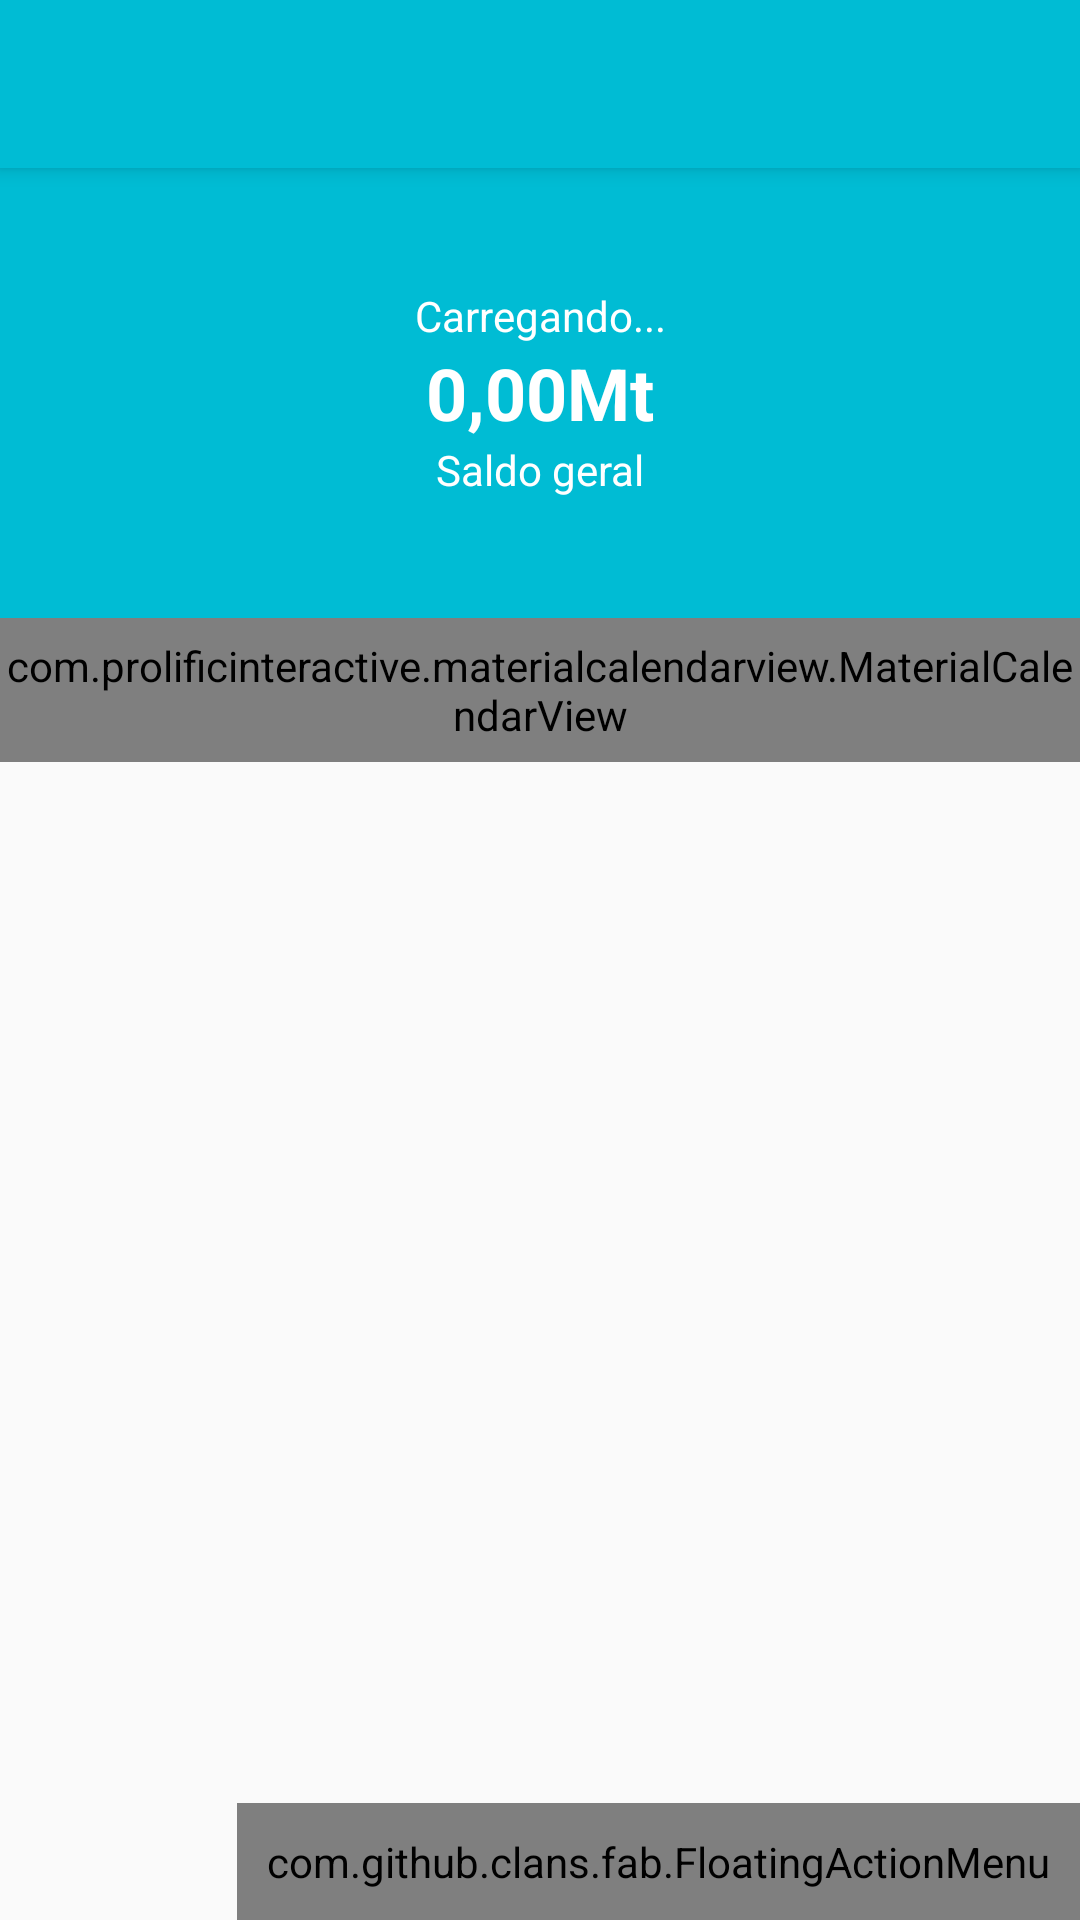

Produce the Android XML layout that renders to this screen, including the resource entries it uses.
<!-- AndroidManifest.xml: activity theme AppTheme.NoActionBar -->
<!-- res/layout/activity_principal.xml -->
<?xml version="1.0" encoding="utf-8"?>
<androidx.coordinatorlayout.widget.CoordinatorLayout xmlns:android="http://schemas.android.com/apk/res/android"
    xmlns:app="http://schemas.android.com/apk/res-auto"
    xmlns:fab="http://schemas.android.com/apk/res-auto"
    xmlns:tools="http://schemas.android.com/tools"
    android:layout_width="match_parent"
    android:layout_height="match_parent"
    tools:context=".PrincipalActivity">

    <com.google.android.material.appbar.AppBarLayout
        android:layout_width="match_parent"
        android:layout_height="wrap_content"
        android:theme="@style/AppTheme.AppBarOverlay">

        <androidx.appcompat.widget.Toolbar
            android:id="@+id/toolbar"
            android:layout_width="match_parent"
            android:layout_height="?attr/actionBarSize"
            android:background="?attr/colorPrimary"
            app:popupTheme="@style/AppTheme.PopupOverlay" />

    </com.google.android.material.appbar.AppBarLayout>

    <include layout="@layout/content_principal" />

     <com.github.clans.fab.FloatingActionMenu
         android:layout_width="wrap_content"
         android:layout_height="wrap_content"
         android:layout_gravity="end|bottom"
         fab:menu_icon="@drawable/ic_add"
         fab:menu_fab_label="Opcoes"
         fab:menu_fab_size="normal"
         android:padding="10dp"
         app:menu_colorNormal="@color/colorAccent"
         app:menu_colorPressed="@color/colorPrimaryDark"
         >
         <com.github.clans.fab.FloatingActionButton

             android:layout_width="wrap_content"
             android:layout_height="wrap_content"
             android:id="@+id/menu_despesa"
             fab:fab_size="mini"
             android:onClick="AdcionarDespesa"
             fab:fab_label="Despesas"
             app:fab_colorNormal="@color/colorPrimaryDispesas"
             app:fab_colorPressed="@color/colorPrimaryDarkDispesas"
             android:src="@drawable/ic_add"

             />

         <com.github.clans.fab.FloatingActionButton

             android:layout_width="wrap_content"
             android:layout_height="wrap_content"
             android:id="@+id/menu_receita"
             fab:fab_size="mini"
             android:onClick="AdcionarReceita"
             fab:fab_label="Receita"
             app:fab_colorNormal="@color/colorPrimaryReceita"
             app:fab_colorPressed="@color/colorPrimaryDarkReceita"
             android:src="@drawable/ic_add"

             />

     </com.github.clans.fab.FloatingActionMenu>

</androidx.coordinatorlayout.widget.CoordinatorLayout>
<!-- res/layout/content_principal.xml (included above) -->
<?xml version="1.0" encoding="utf-8"?>
<androidx.constraintlayout.widget.ConstraintLayout xmlns:android="http://schemas.android.com/apk/res/android"
    xmlns:app="http://schemas.android.com/apk/res-auto"
    xmlns:tools="http://schemas.android.com/tools"
    android:layout_width="match_parent"
    android:layout_height="match_parent"
    app:layout_behavior="@string/appbar_scrolling_view_behavior"
    tools:context=".PrincipalActivity"
    tools:showIn="@layout/activity_principal">

    <LinearLayout
        android:id="@+id/linearLayout3"
        android:layout_width="0dp"
        android:layout_height="150dp"
        android:background="@color/colorPrimary"
        android:gravity="center"
        android:orientation="vertical"
        app:layout_constraintEnd_toEndOf="parent"
        app:layout_constraintStart_toStartOf="parent"
        app:layout_constraintTop_toTopOf="parent">

        <TextView
            android:id="@+id/txtOlaUser"
            android:layout_width="match_parent"
            android:layout_height="wrap_content"
            android:text="Carregando..."
            android:textAlignment="center"
            android:textColor="#FFFFFF" />

        <TextView
            android:id="@+id/txtValorReceitaPrincipal"
            android:layout_width="match_parent"
            android:layout_height="wrap_content"
            android:text="0,00Mt"
            android:textAlignment="center"
            android:textColor="#FFFFFF"
            android:textSize="24sp"
            android:textStyle="bold" />

        <TextView
            android:id="@+id/txtDescricaoPrincioal"
            android:layout_width="match_parent"
            android:layout_height="wrap_content"
            android:text="Saldo geral"
            android:textAlignment="center"
            android:textColor="#FFFFFF" />
    </LinearLayout>

    <com.prolificinteractive.materialcalendarview.MaterialCalendarView

        android:id="@+id/calendarView"
        android:layout_width="match_parent"
        android:layout_height="48dp"
        app:layout_constraintEnd_toEndOf="parent"
        app:layout_constraintStart_toStartOf="parent"
        app:layout_constraintTop_toBottomOf="@+id/linearLayout3"
        app:mcv_selectionColor="#00F"
        app:mcv_showOtherDates="all"
        app:mcv_tileSize="58dp" />

    <androidx.recyclerview.widget.RecyclerView
        android:id="@+id/recycleView"
        android:layout_width="0dp"
        android:layout_height="0dp"
        android:layout_marginTop="8dp"
        app:layout_constraintBottom_toBottomOf="parent"
        app:layout_constraintEnd_toEndOf="parent"
        app:layout_constraintStart_toStartOf="parent"
        app:layout_constraintTop_toBottomOf="@+id/calendarView" />

</androidx.constraintlayout.widget.ConstraintLayout>
<!-- resources referenced by this layout -->
<resources>
  <color name="colorAccent">#00BCD4</color>
  
  
      //cores dispesas
  <color name="colorPrimary">#00BCD4</color>
  <color name="colorPrimaryDark">#01859B</color>
  <color name="colorPrimaryDarkDispesas">#E66560</color>
  <color name="colorPrimaryDarkReceita">#00BE8B</color>
  <color name="colorPrimaryDispesas">#FF706A</color>
  <color name="colorPrimaryReceita">#00D39E</color>
  <style name="AppTheme.AppBarOverlay" parent="ThemeOverlay.AppCompat.Dark.ActionBar" />
  <style name="AppTheme.PopupOverlay" parent="ThemeOverlay.AppCompat.Light" />
  <style name="AppTheme.NoActionBar">
          <item name="windowActionBar">false</item>
          <item name="windowNoTitle">true</item>
      </style>
</resources>
